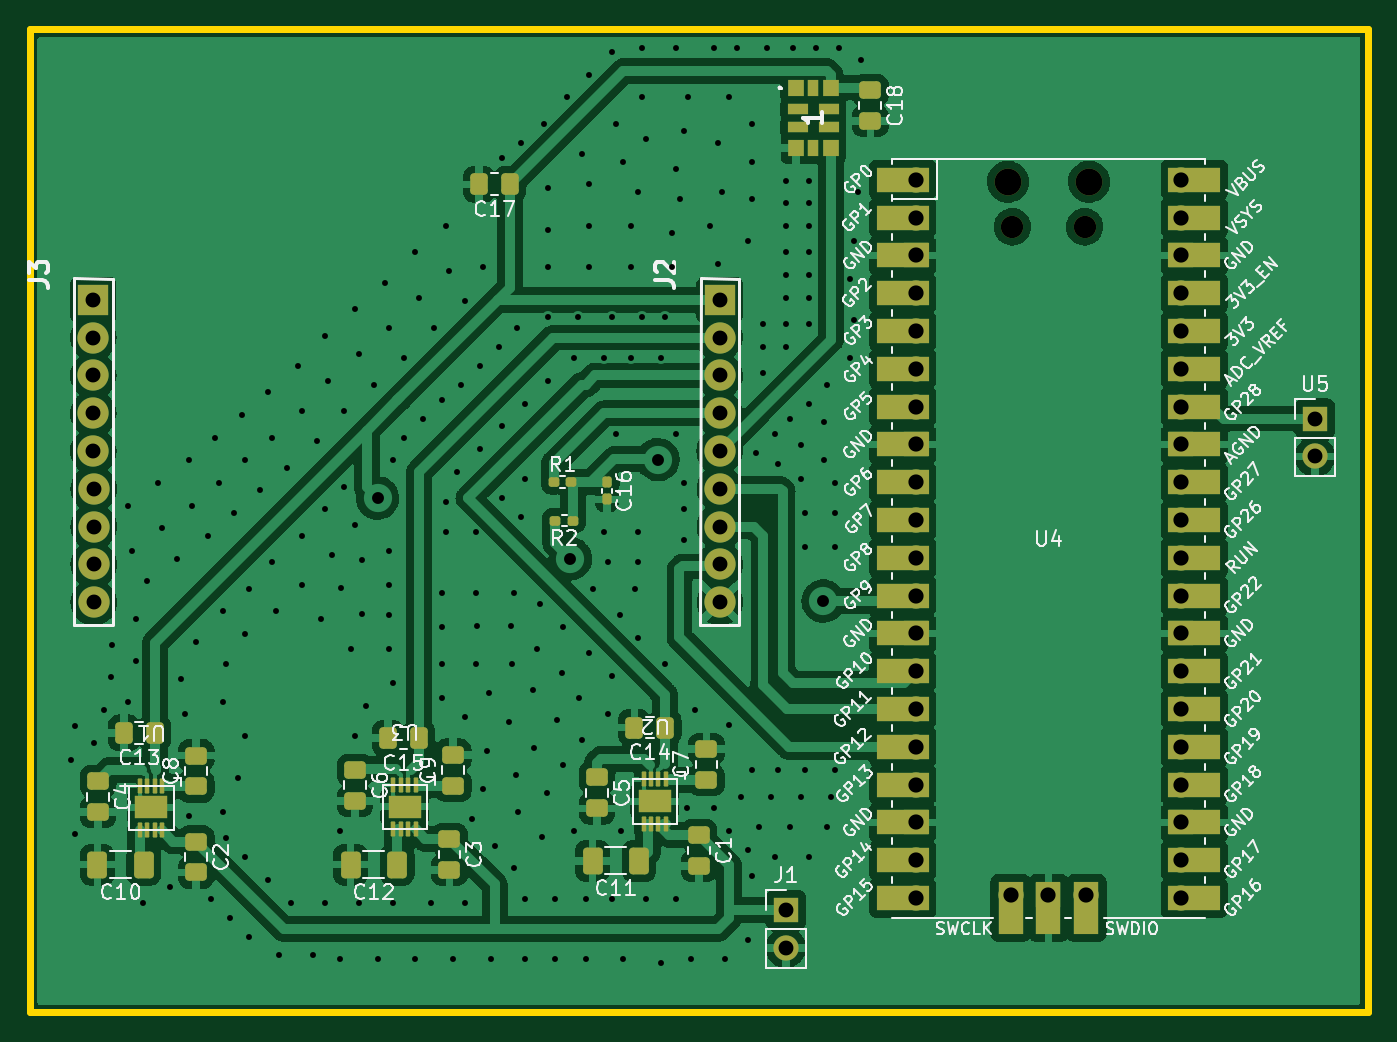
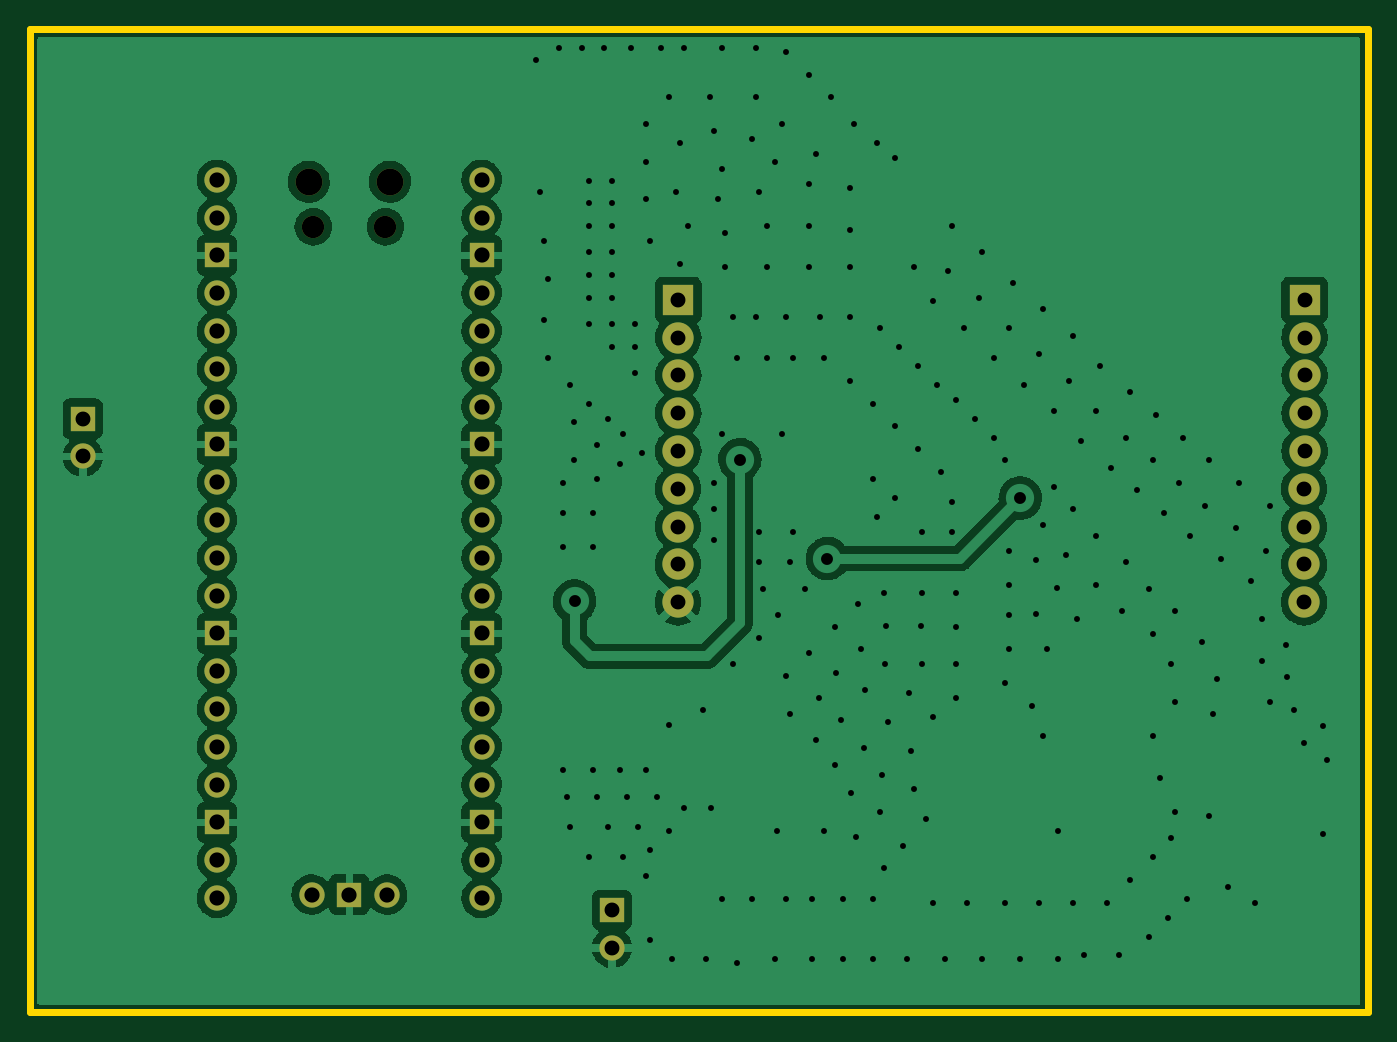
Circuit board: 11 layer files. Board 89.9 x 66.0 mm.
- bottom_copper: LO_mother-B_Cu.gbr (137440 bytes)
- bottom_mask: LO_mother-B_Mask.gbr (2604 bytes)
- paste: LO_mother-B_Paste.gbr (456 bytes)
- bottom_silk: LO_mother-B_Silkscreen.gbr (457 bytes)
- outline: LO_mother-Edge_Cuts.gbr (690 bytes)
- top_copper: LO_mother-F_Cu.gbr (237443 bytes)
- top_mask: LO_mother-F_Mask.gbr (8057 bytes)
- paste: LO_mother-F_Paste.gbr (4511 bytes)
- top_silk: LO_mother-F_Silkscreen.gbr (77628 bytes)
- drill: LO_mother-NPTH.drl (466 bytes)
- drill: LO_mother-PTH.drl (5137 bytes)

=== bottom_copper: LO_mother-B_Cu.gbr (137440 bytes, source omitted) ===
=== bottom_mask: LO_mother-B_Mask.gbr ===
%TF.GenerationSoftware,KiCad,Pcbnew,(6.0.9)*%
%TF.CreationDate,2023-11-09T09:29:14+01:00*%
%TF.ProjectId,LO_mother,4c4f5f6d-6f74-4686-9572-2e6b69636164,rev?*%
%TF.SameCoordinates,Original*%
%TF.FileFunction,Soldermask,Bot*%
%TF.FilePolarity,Negative*%
%FSLAX46Y46*%
G04 Gerber Fmt 4.6, Leading zero omitted, Abs format (unit mm)*
G04 Created by KiCad (PCBNEW (6.0.9)) date 2023-11-09 09:29:14*
%MOMM*%
%LPD*%
G01*
G04 APERTURE LIST*
%ADD10R,2.100000X2.100000*%
%ADD11C,2.100000*%
%ADD12O,1.800000X1.800000*%
%ADD13O,1.500000X1.500000*%
%ADD14O,1.700000X1.700000*%
%ADD15R,1.700000X1.700000*%
G04 APERTURE END LIST*
D10*
%TO.C,J2*%
X155055000Y-76340000D03*
D11*
X155055000Y-78880000D03*
X155055000Y-81420000D03*
X155055000Y-83960000D03*
X155055000Y-86500000D03*
X155080000Y-89040000D03*
X155080000Y-91580000D03*
X155080000Y-94120000D03*
X155080000Y-96665000D03*
%TD*%
D10*
%TO.C,J3*%
X112975000Y-76340000D03*
D11*
X112975000Y-78880000D03*
X112975000Y-81420000D03*
X112975000Y-83960000D03*
X112975000Y-86500000D03*
X113000000Y-89040000D03*
X113000000Y-91580000D03*
X113000000Y-94120000D03*
X113000000Y-96665000D03*
%TD*%
D12*
%TO.C,U4*%
X179885000Y-68405000D03*
D13*
X174735000Y-71435000D03*
D12*
X174435000Y-68405000D03*
D13*
X179585000Y-71435000D03*
D14*
X168270000Y-68275000D03*
X168270000Y-70815000D03*
D15*
X168270000Y-73355000D03*
D14*
X168270000Y-75895000D03*
X168270000Y-78435000D03*
X168270000Y-80975000D03*
X168270000Y-83515000D03*
D15*
X168270000Y-86055000D03*
D14*
X168270000Y-88595000D03*
X168270000Y-91135000D03*
X168270000Y-93675000D03*
X168270000Y-96215000D03*
D15*
X168270000Y-98755000D03*
D14*
X168270000Y-101295000D03*
X168270000Y-103835000D03*
X168270000Y-106375000D03*
X168270000Y-108915000D03*
D15*
X168270000Y-111455000D03*
D14*
X168270000Y-113995000D03*
X168270000Y-116535000D03*
X186050000Y-116535000D03*
X186050000Y-113995000D03*
D15*
X186050000Y-111455000D03*
D14*
X186050000Y-108915000D03*
X186050000Y-106375000D03*
X186050000Y-103835000D03*
X186050000Y-101295000D03*
D15*
X186050000Y-98755000D03*
D14*
X186050000Y-96215000D03*
X186050000Y-93675000D03*
X186050000Y-91135000D03*
X186050000Y-88595000D03*
D15*
X186050000Y-86055000D03*
D14*
X186050000Y-83515000D03*
X186050000Y-80975000D03*
X186050000Y-78435000D03*
X186050000Y-75895000D03*
D15*
X186050000Y-73355000D03*
D14*
X186050000Y-70815000D03*
X186050000Y-68275000D03*
X174620000Y-116305000D03*
D15*
X177160000Y-116305000D03*
D14*
X179700000Y-116305000D03*
%TD*%
D15*
%TO.C,U5*%
X195072000Y-84328000D03*
D14*
X195072000Y-86868000D03*
%TD*%
D15*
%TO.C,J1*%
X159512000Y-117348000D03*
D14*
X159512000Y-119888000D03*
%TD*%
M02*

=== paste: LO_mother-B_Paste.gbr ===
%TF.GenerationSoftware,KiCad,Pcbnew,(6.0.9)*%
%TF.CreationDate,2023-11-09T09:29:14+01:00*%
%TF.ProjectId,LO_mother,4c4f5f6d-6f74-4686-9572-2e6b69636164,rev?*%
%TF.SameCoordinates,Original*%
%TF.FileFunction,Paste,Bot*%
%TF.FilePolarity,Positive*%
%FSLAX46Y46*%
G04 Gerber Fmt 4.6, Leading zero omitted, Abs format (unit mm)*
G04 Created by KiCad (PCBNEW (6.0.9)) date 2023-11-09 09:29:14*
%MOMM*%
%LPD*%
G01*
G04 APERTURE LIST*
G04 APERTURE END LIST*
M02*

=== bottom_silk: LO_mother-B_Silkscreen.gbr ===
%TF.GenerationSoftware,KiCad,Pcbnew,(6.0.9)*%
%TF.CreationDate,2023-11-09T09:29:14+01:00*%
%TF.ProjectId,LO_mother,4c4f5f6d-6f74-4686-9572-2e6b69636164,rev?*%
%TF.SameCoordinates,Original*%
%TF.FileFunction,Legend,Bot*%
%TF.FilePolarity,Positive*%
%FSLAX46Y46*%
G04 Gerber Fmt 4.6, Leading zero omitted, Abs format (unit mm)*
G04 Created by KiCad (PCBNEW (6.0.9)) date 2023-11-09 09:29:14*
%MOMM*%
%LPD*%
G01*
G04 APERTURE LIST*
G04 APERTURE END LIST*
M02*

=== outline: LO_mother-Edge_Cuts.gbr ===
%TF.GenerationSoftware,KiCad,Pcbnew,(6.0.9)*%
%TF.CreationDate,2023-11-09T09:29:15+01:00*%
%TF.ProjectId,LO_mother,4c4f5f6d-6f74-4686-9572-2e6b69636164,rev?*%
%TF.SameCoordinates,Original*%
%TF.FileFunction,Profile,NP*%
%FSLAX46Y46*%
G04 Gerber Fmt 4.6, Leading zero omitted, Abs format (unit mm)*
G04 Created by KiCad (PCBNEW (6.0.9)) date 2023-11-09 09:29:15*
%MOMM*%
%LPD*%
G01*
G04 APERTURE LIST*
%TA.AperFunction,Profile*%
%ADD10C,0.500000*%
%TD*%
G04 APERTURE END LIST*
D10*
X108712000Y-58166000D02*
X198628000Y-58166000D01*
X198628000Y-58166000D02*
X198628000Y-124206000D01*
X198628000Y-124206000D02*
X108712000Y-124206000D01*
X108712000Y-124206000D02*
X108712000Y-58166000D01*
M02*

=== top_copper: LO_mother-F_Cu.gbr (237443 bytes, source omitted) ===
=== top_mask: LO_mother-F_Mask.gbr (8057 bytes, source omitted) ===
=== paste: LO_mother-F_Paste.gbr ===
%TF.GenerationSoftware,KiCad,Pcbnew,(6.0.9)*%
%TF.CreationDate,2023-11-09T09:29:14+01:00*%
%TF.ProjectId,LO_mother,4c4f5f6d-6f74-4686-9572-2e6b69636164,rev?*%
%TF.SameCoordinates,Original*%
%TF.FileFunction,Paste,Top*%
%TF.FilePolarity,Positive*%
%FSLAX46Y46*%
G04 Gerber Fmt 4.6, Leading zero omitted, Abs format (unit mm)*
G04 Created by KiCad (PCBNEW (6.0.9)) date 2023-11-09 09:29:14*
%MOMM*%
%LPD*%
G01*
G04 APERTURE LIST*
G04 Aperture macros list*
%AMRoundRect*
0 Rectangle with rounded corners*
0 $1 Rounding radius*
0 $2 $3 $4 $5 $6 $7 $8 $9 X,Y pos of 4 corners*
0 Add a 4 corners polygon primitive as box body*
4,1,4,$2,$3,$4,$5,$6,$7,$8,$9,$2,$3,0*
0 Add four circle primitives for the rounded corners*
1,1,$1+$1,$2,$3*
1,1,$1+$1,$4,$5*
1,1,$1+$1,$6,$7*
1,1,$1+$1,$8,$9*
0 Add four rect primitives between the rounded corners*
20,1,$1+$1,$2,$3,$4,$5,0*
20,1,$1+$1,$4,$5,$6,$7,0*
20,1,$1+$1,$6,$7,$8,$9,0*
20,1,$1+$1,$8,$9,$2,$3,0*%
G04 Aperture macros list end*
%ADD10RoundRect,0.250000X-0.475000X0.337500X-0.475000X-0.337500X0.475000X-0.337500X0.475000X0.337500X0*%
%ADD11RoundRect,0.250000X0.475000X-0.337500X0.475000X0.337500X-0.475000X0.337500X-0.475000X-0.337500X0*%
%ADD12RoundRect,0.060000X0.090000X0.440000X-0.090000X0.440000X-0.090000X-0.440000X0.090000X-0.440000X0*%
%ADD13R,2.240000X1.500000*%
%ADD14RoundRect,0.250000X0.337500X0.475000X-0.337500X0.475000X-0.337500X-0.475000X0.337500X-0.475000X0*%
%ADD15RoundRect,0.160000X-0.197500X-0.160000X0.197500X-0.160000X0.197500X0.160000X-0.197500X0.160000X0*%
%ADD16R,1.050000X1.150000*%
%ADD17R,1.350000X0.700000*%
%ADD18R,0.700000X1.150000*%
%ADD19RoundRect,0.155000X-0.155000X0.212500X-0.155000X-0.212500X0.155000X-0.212500X0.155000X0.212500X0*%
%ADD20RoundRect,0.250000X0.412500X0.650000X-0.412500X0.650000X-0.412500X-0.650000X0.412500X-0.650000X0*%
%ADD21RoundRect,0.160000X0.197500X0.160000X-0.197500X0.160000X-0.197500X-0.160000X0.197500X-0.160000X0*%
G04 APERTURE END LIST*
D10*
%TO.C,C3*%
X136906000Y-112572500D03*
X136906000Y-114647500D03*
%TD*%
D11*
%TO.C,C9*%
X137160000Y-108987500D03*
X137160000Y-106912500D03*
%TD*%
D12*
%TO.C,U2*%
X151447500Y-108571750D03*
X150947500Y-108571750D03*
X150447500Y-108571750D03*
X149947500Y-108571750D03*
X149947500Y-111571750D03*
X150447500Y-111571750D03*
X150947500Y-111571750D03*
X151447500Y-111571750D03*
D13*
X150697500Y-110041750D03*
%TD*%
D14*
%TO.C,C17*%
X140970000Y-68580000D03*
X138895000Y-68580000D03*
%TD*%
D15*
%TO.C,R1*%
X143912500Y-88592500D03*
X145107500Y-88592500D03*
%TD*%
D11*
%TO.C,C7*%
X154178000Y-108597500D03*
X154178000Y-106522500D03*
%TD*%
D14*
%TO.C,C15*%
X134855000Y-105790000D03*
X132780000Y-105790000D03*
%TD*%
D16*
%TO.C,1*%
X160185000Y-62085000D03*
D17*
X160335000Y-63510000D03*
X160335000Y-64710000D03*
D16*
X160185000Y-66135000D03*
D18*
X161360000Y-66135000D03*
D16*
X162535000Y-66135000D03*
D17*
X162385000Y-64710000D03*
X162385000Y-63510000D03*
D16*
X162535000Y-62085000D03*
D18*
X161360000Y-62085000D03*
%TD*%
D10*
%TO.C,C1*%
X153670000Y-112302500D03*
X153670000Y-114377500D03*
%TD*%
%TO.C,C5*%
X146812000Y-108436500D03*
X146812000Y-110511500D03*
%TD*%
D19*
%TO.C,C16*%
X147490000Y-88615000D03*
X147490000Y-89750000D03*
%TD*%
D20*
%TO.C,C11*%
X149644500Y-114046000D03*
X146519500Y-114046000D03*
%TD*%
D14*
%TO.C,C14*%
X151405500Y-105080000D03*
X149330500Y-105080000D03*
%TD*%
%TO.C,C13*%
X117102500Y-105432500D03*
X115027500Y-105432500D03*
%TD*%
D10*
%TO.C,C2*%
X119888000Y-112745000D03*
X119888000Y-114820000D03*
%TD*%
D21*
%TO.C,R2*%
X145207500Y-91182500D03*
X144012500Y-91182500D03*
%TD*%
D20*
%TO.C,C10*%
X116370500Y-114300000D03*
X113245500Y-114300000D03*
%TD*%
D10*
%TO.C,C18*%
X165190000Y-62252500D03*
X165190000Y-64327500D03*
%TD*%
D12*
%TO.C,U3*%
X134637500Y-108931750D03*
X134137500Y-108931750D03*
X133637500Y-108931750D03*
X133137500Y-108931750D03*
X133137500Y-111931750D03*
X133637500Y-111931750D03*
X134137500Y-111931750D03*
X134637500Y-111931750D03*
D13*
X133887500Y-110401750D03*
%TD*%
D10*
%TO.C,C4*%
X113284000Y-108690500D03*
X113284000Y-110765500D03*
%TD*%
D11*
%TO.C,C8*%
X119888000Y-109040000D03*
X119888000Y-106965000D03*
%TD*%
D12*
%TO.C,U1*%
X117597500Y-108984250D03*
X117097500Y-108984250D03*
X116597500Y-108984250D03*
X116097500Y-108984250D03*
X116097500Y-111984250D03*
X116597500Y-111984250D03*
X117097500Y-111984250D03*
X117597500Y-111984250D03*
D13*
X116847500Y-110454250D03*
%TD*%
D10*
%TO.C,C6*%
X130556000Y-107928500D03*
X130556000Y-110003500D03*
%TD*%
D20*
%TO.C,C12*%
X133388500Y-114300000D03*
X130263500Y-114300000D03*
%TD*%
M02*

=== top_silk: LO_mother-F_Silkscreen.gbr (77628 bytes, source omitted) ===
=== drill: LO_mother-NPTH.drl ===
M48
; DRILL file {KiCad (6.0.9)} date Thu Nov  9 09:29:18 2023
; FORMAT={-:-/ absolute / inch / decimal}
; #@! TF.CreationDate,2023-11-09T09:29:18+01:00
; #@! TF.GenerationSoftware,Kicad,Pcbnew,(6.0.9)
; #@! TF.FileFunction,NonPlated,1,2,NPTH
FMAT,2
INCH
; #@! TA.AperFunction,NonPlated,NPTH,ComponentDrill
T1C0.0591
; #@! TA.AperFunction,NonPlated,NPTH,ComponentDrill
T2C0.0709
%
G90
G05
T1
X6.8793Y-2.8124
X7.0703Y-2.8124
T2
X6.8675Y-2.6931
X7.0821Y-2.6931
T0
M30

=== drill: LO_mother-PTH.drl (5137 bytes, source omitted) ===
